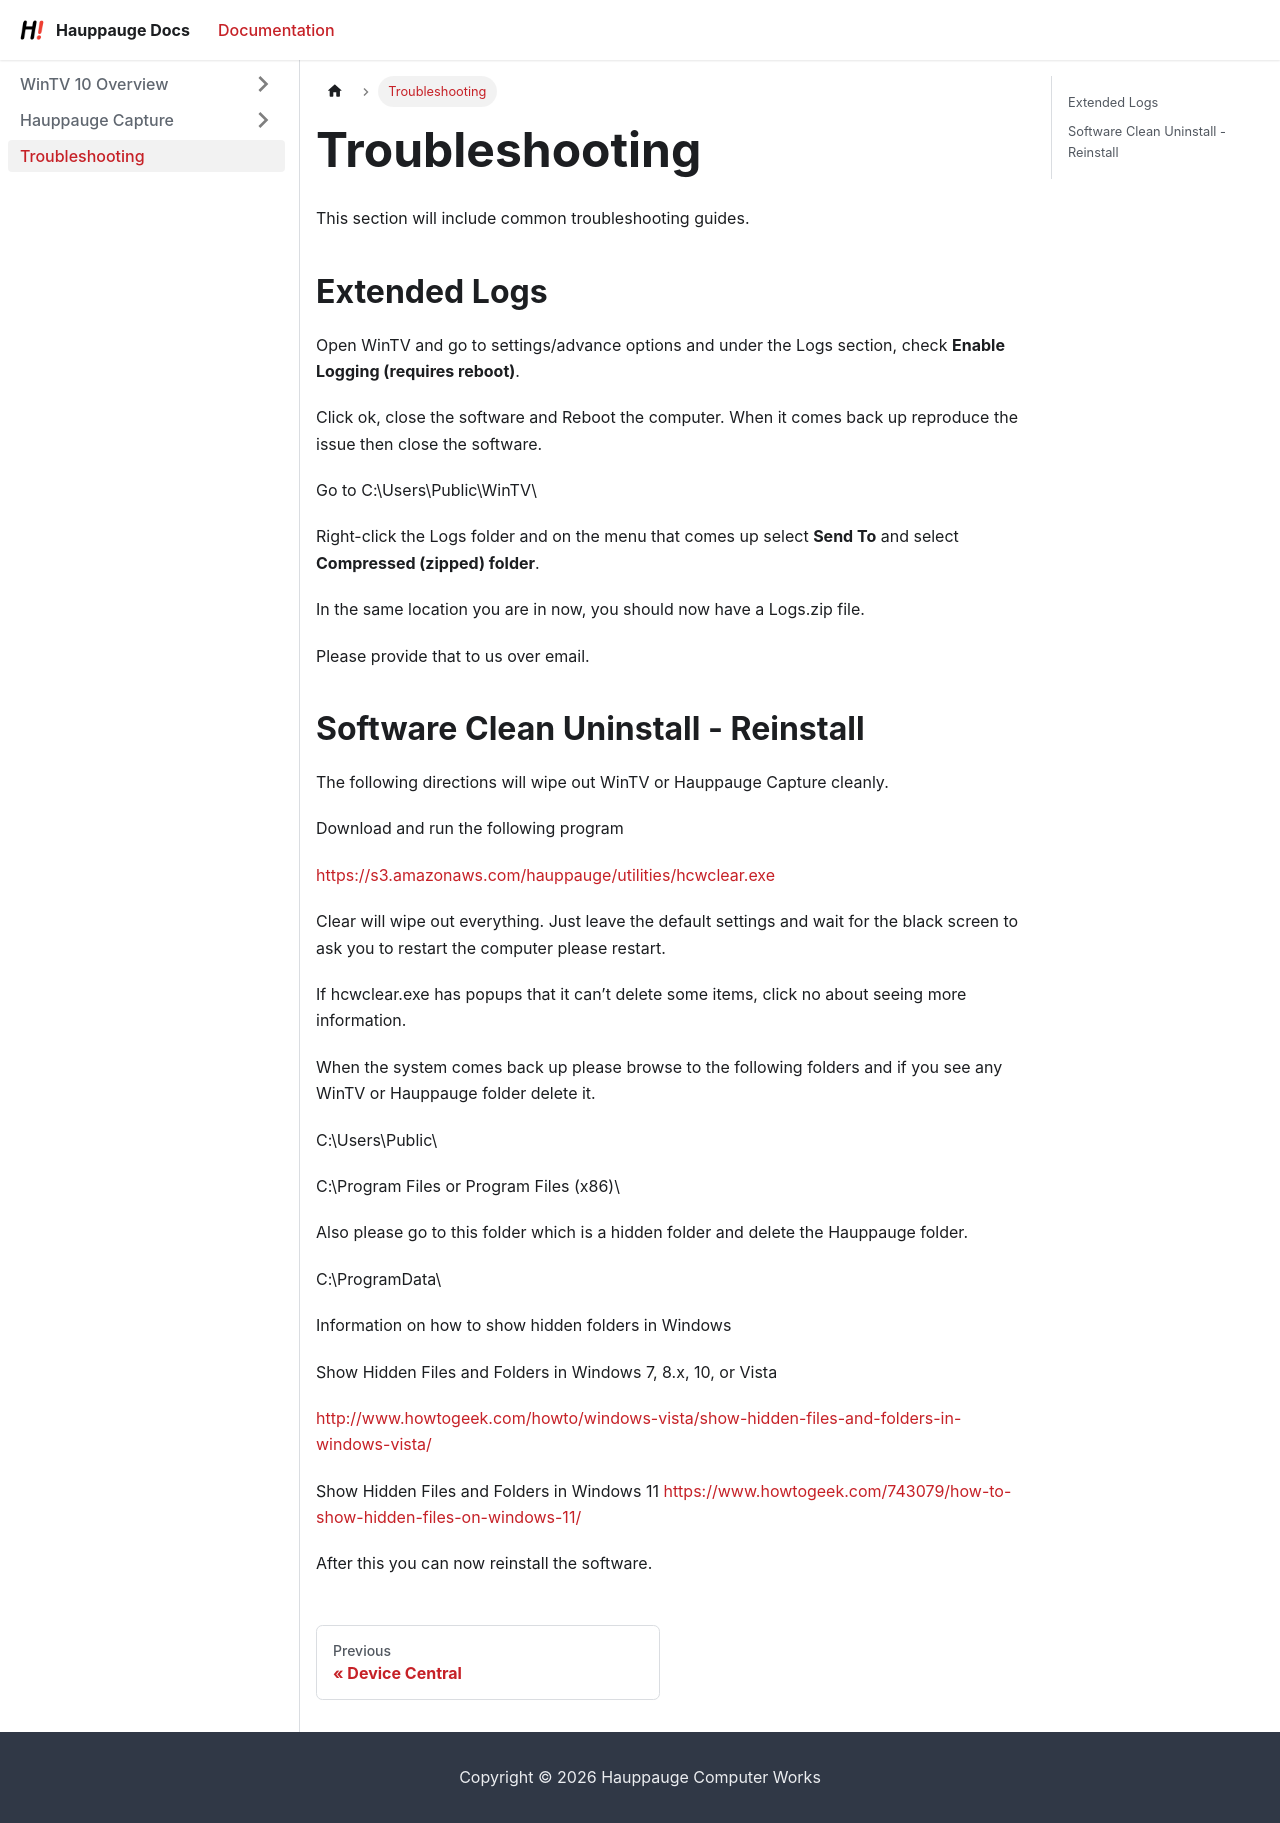

repository: hauppaugets/hauppaugedocs · page: docs/troubleshooting/index.html · generator: docusaurus

---
title: Troubleshooting
sidebar_position: 3
---

This section will include common troubleshooting guides. 

## Extended Logs
Open WinTV and go to settings/advance options and under the Logs section, check **Enable Logging (requires reboot)**.  

Click ok, close the software and Reboot the computer. When it comes back up reproduce the issue then close the software. 

Go to C:\Users\Public\WinTV\

Right-click the Logs folder and on the menu that comes up select **Send To** and select **Compressed (zipped) folder**. 

In the same location you are in now, you should now have a Logs.zip file.

Please provide that to us over email. 

## Software Clean Uninstall - Reinstall

The following directions will wipe out WinTV or Hauppauge Capture cleanly. 

Download and run the following program 

https://s3.amazonaws.com/hauppauge/utilities/hcwclear.exe

Clear will wipe out everything. Just leave the default settings and wait for the black screen to ask you to restart the computer please restart.

If hcwclear.exe has popups that it can’t delete some items, click no about seeing more information. 

When the system comes back up please browse to the following folders and if you see any WinTV or Hauppauge folder delete it. 

C:\Users\Public\

C:\Program Files or Program Files (x86)\

Also please go to this folder which is a hidden folder and delete the Hauppauge folder. 

C:\ProgramData\

Information on how to show hidden folders in Windows 

Show Hidden Files and Folders in Windows 7, 8.x, 10, or Vista

http://www.howtogeek.com/howto/windows-vista/show-hidden-files-and-folders-in-windows-vista/ 

Show Hidden Files and Folders in Windows 11
https://www.howtogeek.com/743079/how-to-show-hidden-files-on-windows-11/ 

After this you can now reinstall the software. 
